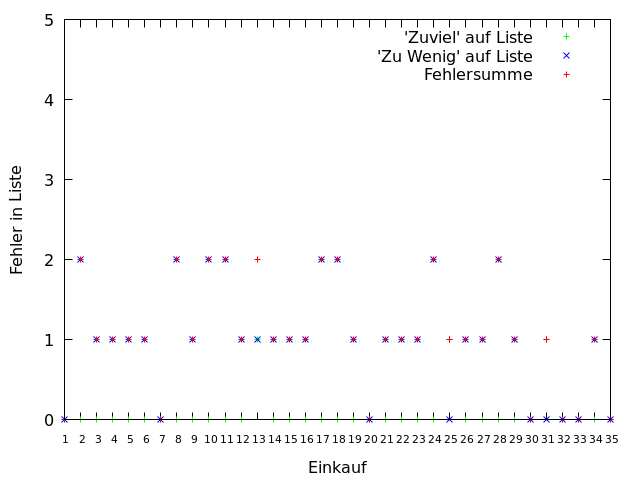

Values plotted in this chart, from the file beside it:
Einkauf; Einkaufstag; Anzahl 'zuviel'; Anzahl 'fehlend'; Fehlersumme
1; 4; 0; 0; 0
2; 7; 0; 2; 2
3; 13; 0; 1; 1
4; 17; 0; 1; 1
5; 20; 0; 1; 1
6; 25; 0; 1; 1
7; 28; 0; 0; 0
8; 32; 0; 2; 2
9; 38; 0; 1; 1
10; 42; 0; 2; 2
11; 47; 0; 2; 2
12; 54; 0; 1; 1
13; 57; 1; 1; 2
14; 60; 0; 1; 1
15; 64; 0; 1; 1
16; 68; 0; 1; 1
17; 73; 0; 2; 2
18; 78; 0; 2; 2
19; 82; 0; 1; 1
20; 85; 0; 0; 0
21; 90; 0; 1; 1
22; 93; 0; 1; 1
23; 97; 0; 1; 1
24; 101; 0; 2; 2
25; 109; 1; 0; 1
26; 113; 0; 1; 1
27; 117; 0; 1; 1
28; 120; 0; 2; 2
29; 124; 0; 1; 1
30; 128; 0; 0; 0
31; 131; 1; 0; 1
32; 135; 0; 0; 0
33; 139; 0; 0; 0
34; 144; 0; 1; 1
35; 149; 0; 0; 0
